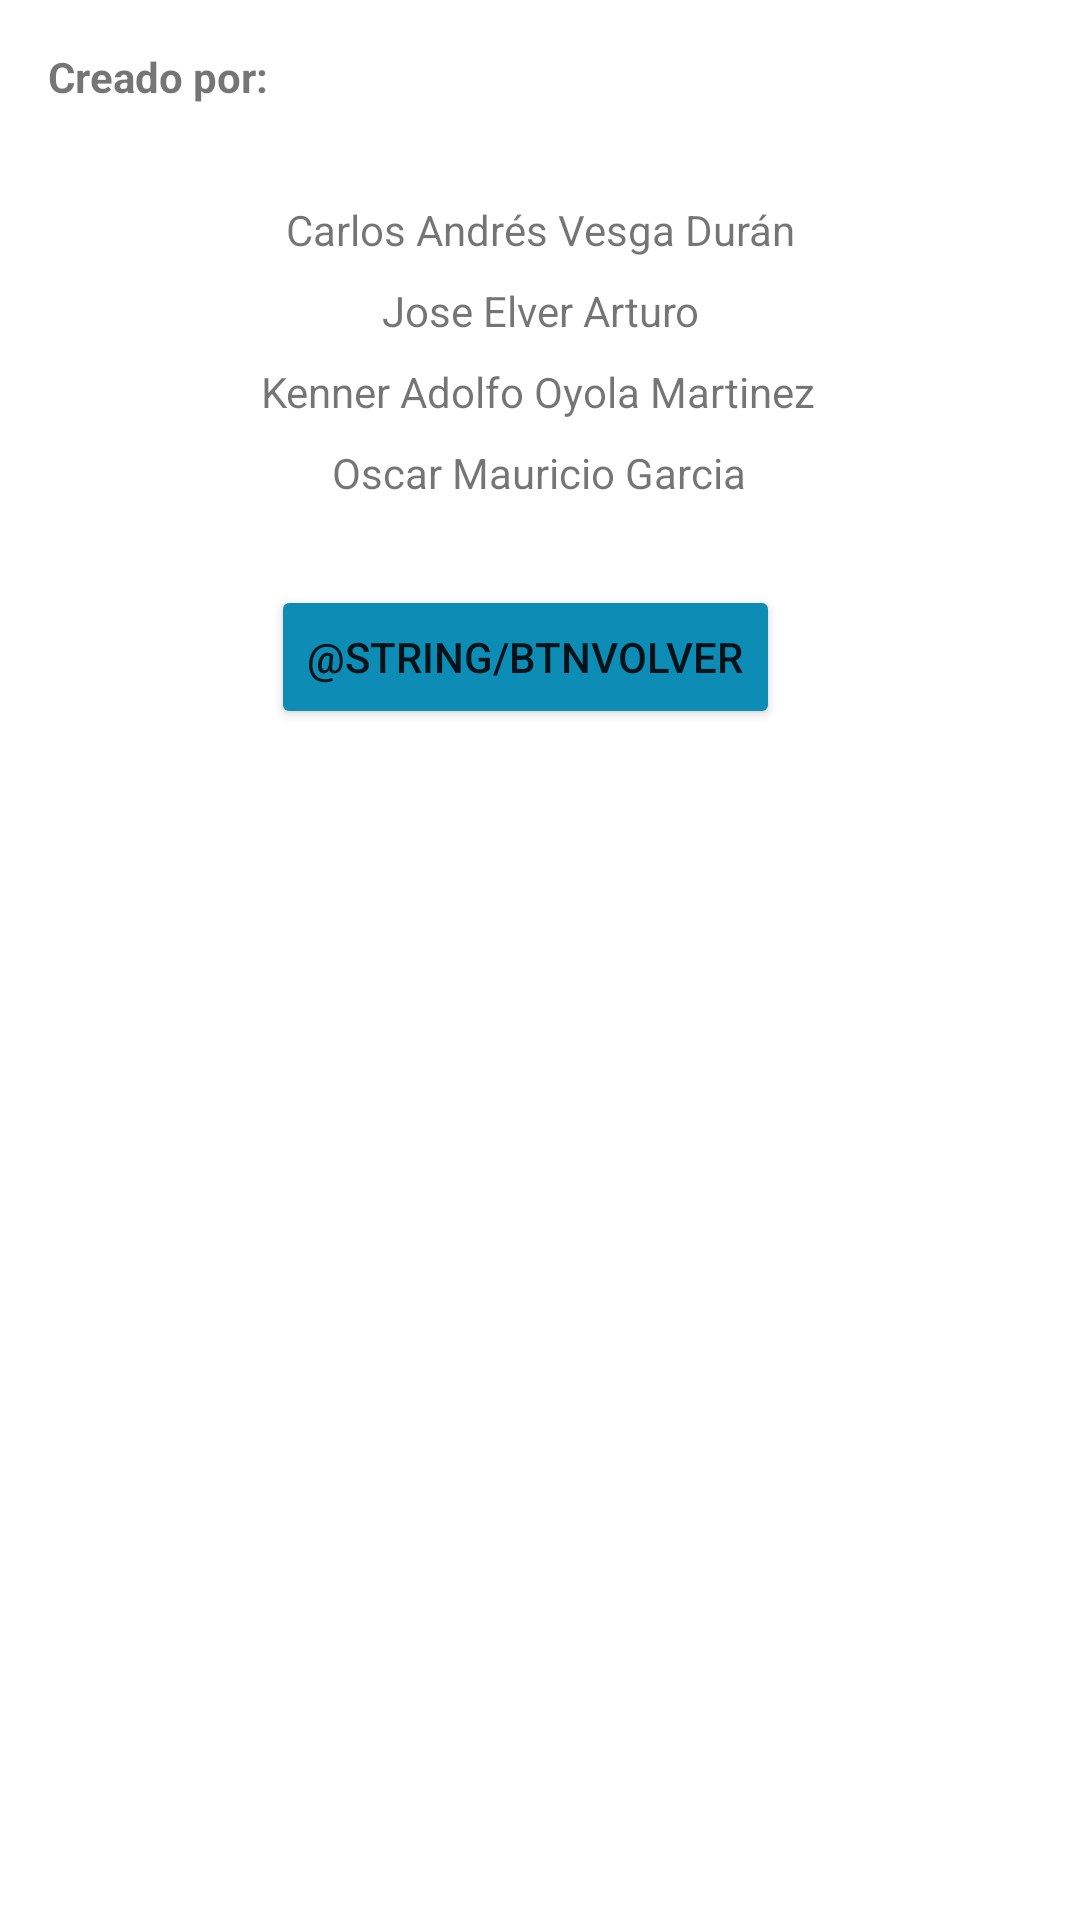

Layout XML and referenced resources for this Android screen:
<!-- AndroidManifest.xml: application theme Theme.FavoritApp -->
<!-- res/layout/activity_acerca_de.xml -->
<?xml version="1.0" encoding="utf-8"?>
<androidx.constraintlayout.widget.ConstraintLayout xmlns:android="http://schemas.android.com/apk/res/android"
    xmlns:app="http://schemas.android.com/apk/res-auto"
    xmlns:tools="http://schemas.android.com/tools"
    android:layout_width="match_parent"
    android:layout_height="match_parent"
    tools:context=".AcercaDe">

    <TextView
        android:id="@+id/textView4"
        android:layout_width="match_parent"
        android:layout_height="wrap_content"
        android:layout_marginStart="16dp"
        android:layout_marginTop="16dp"
        android:layout_marginEnd="16dp"
        android:text="Creado por:"
        android:textStyle="bold"
        app:layout_constraintEnd_toEndOf="parent"
        app:layout_constraintStart_toStartOf="parent"
        app:layout_constraintTop_toTopOf="parent" />

    <TextView
        android:id="@+id/textView3"
        android:layout_width="wrap_content"
        android:layout_height="wrap_content"
        android:layout_marginTop="32dp"
        android:text="Carlos Andrés Vesga Durán"
        app:layout_constraintEnd_toEndOf="parent"
        app:layout_constraintStart_toStartOf="parent"
        app:layout_constraintTop_toBottomOf="@+id/textView4" />

    <TextView
        android:id="@+id/registrarSitio_cabecera"
        android:layout_width="wrap_content"
        android:layout_height="wrap_content"
        android:layout_marginTop="8dp"
        android:text="Jose Elver Arturo"
        app:layout_constraintEnd_toEndOf="parent"
        app:layout_constraintHorizontal_bias="0.501"
        app:layout_constraintStart_toStartOf="parent"
        app:layout_constraintTop_toBottomOf="@+id/textView3" />

    <TextView
        android:id="@+id/textView2"
        android:layout_width="wrap_content"
        android:layout_height="wrap_content"
        android:layout_marginTop="8dp"
        android:text="Kenner Adolfo Oyola Martinez"
        app:layout_constraintEnd_toEndOf="parent"
        app:layout_constraintHorizontal_bias="0.498"
        app:layout_constraintStart_toStartOf="parent"
        app:layout_constraintTop_toBottomOf="@+id/registrarSitio_cabecera" />

    <TextView
        android:id="@+id/textView5"
        android:layout_width="wrap_content"
        android:layout_height="wrap_content"
        android:layout_marginTop="8dp"
        android:text="Oscar Mauricio Garcia"
        app:layout_constraintEnd_toEndOf="parent"
        app:layout_constraintHorizontal_bias="0.498"
        app:layout_constraintStart_toStartOf="parent"
        app:layout_constraintTop_toBottomOf="@+id/textView2" />

    <Button
        android:id="@+id/acercade_btnVolver"
        android:layout_width="wrap_content"
        android:layout_height="wrap_content"
        android:layout_marginTop="28dp"
        android:backgroundTint="@color/blue"
        android:text="@string/btnVolver"
        app:layout_constraintEnd_toEndOf="parent"
        app:layout_constraintHorizontal_bias="0.475"
        app:layout_constraintStart_toStartOf="parent"
        app:layout_constraintTop_toBottomOf="@+id/textView5" />

</androidx.constraintlayout.widget.ConstraintLayout>
<!-- resources referenced by this layout -->
<resources>
  <color name="blue">#0D8DB5</color>
  <style name="Theme.FavoritApp" parent="Theme.MaterialComponents.DayNight.NoActionBar">
          
          <item name="colorPrimary">@color/purple_500</item>
          <item name="colorPrimaryVariant">@color/purple_700</item>
          <item name="colorOnPrimary">@color/white</item>
          
          <item name="colorSecondary">@color/teal_200</item>
          <item name="colorSecondaryVariant">@color/teal_700</item>
          <item name="colorOnSecondary">@color/black</item>
          
          <item name="android:statusBarColor" tools:targetApi="l">?attr/colorPrimaryVariant</item>
          
      </style>
  <color name="purple_500">#FF6200EE</color>
  <color name="purple_700">#FF3700B3</color>
  <color name="white">#FFFFFFFF</color>
  <color name="teal_200">#FF03DAC5</color>
  <color name="teal_700">#FF018786</color>
  <color name="black">#FF000000</color>
</resources>
